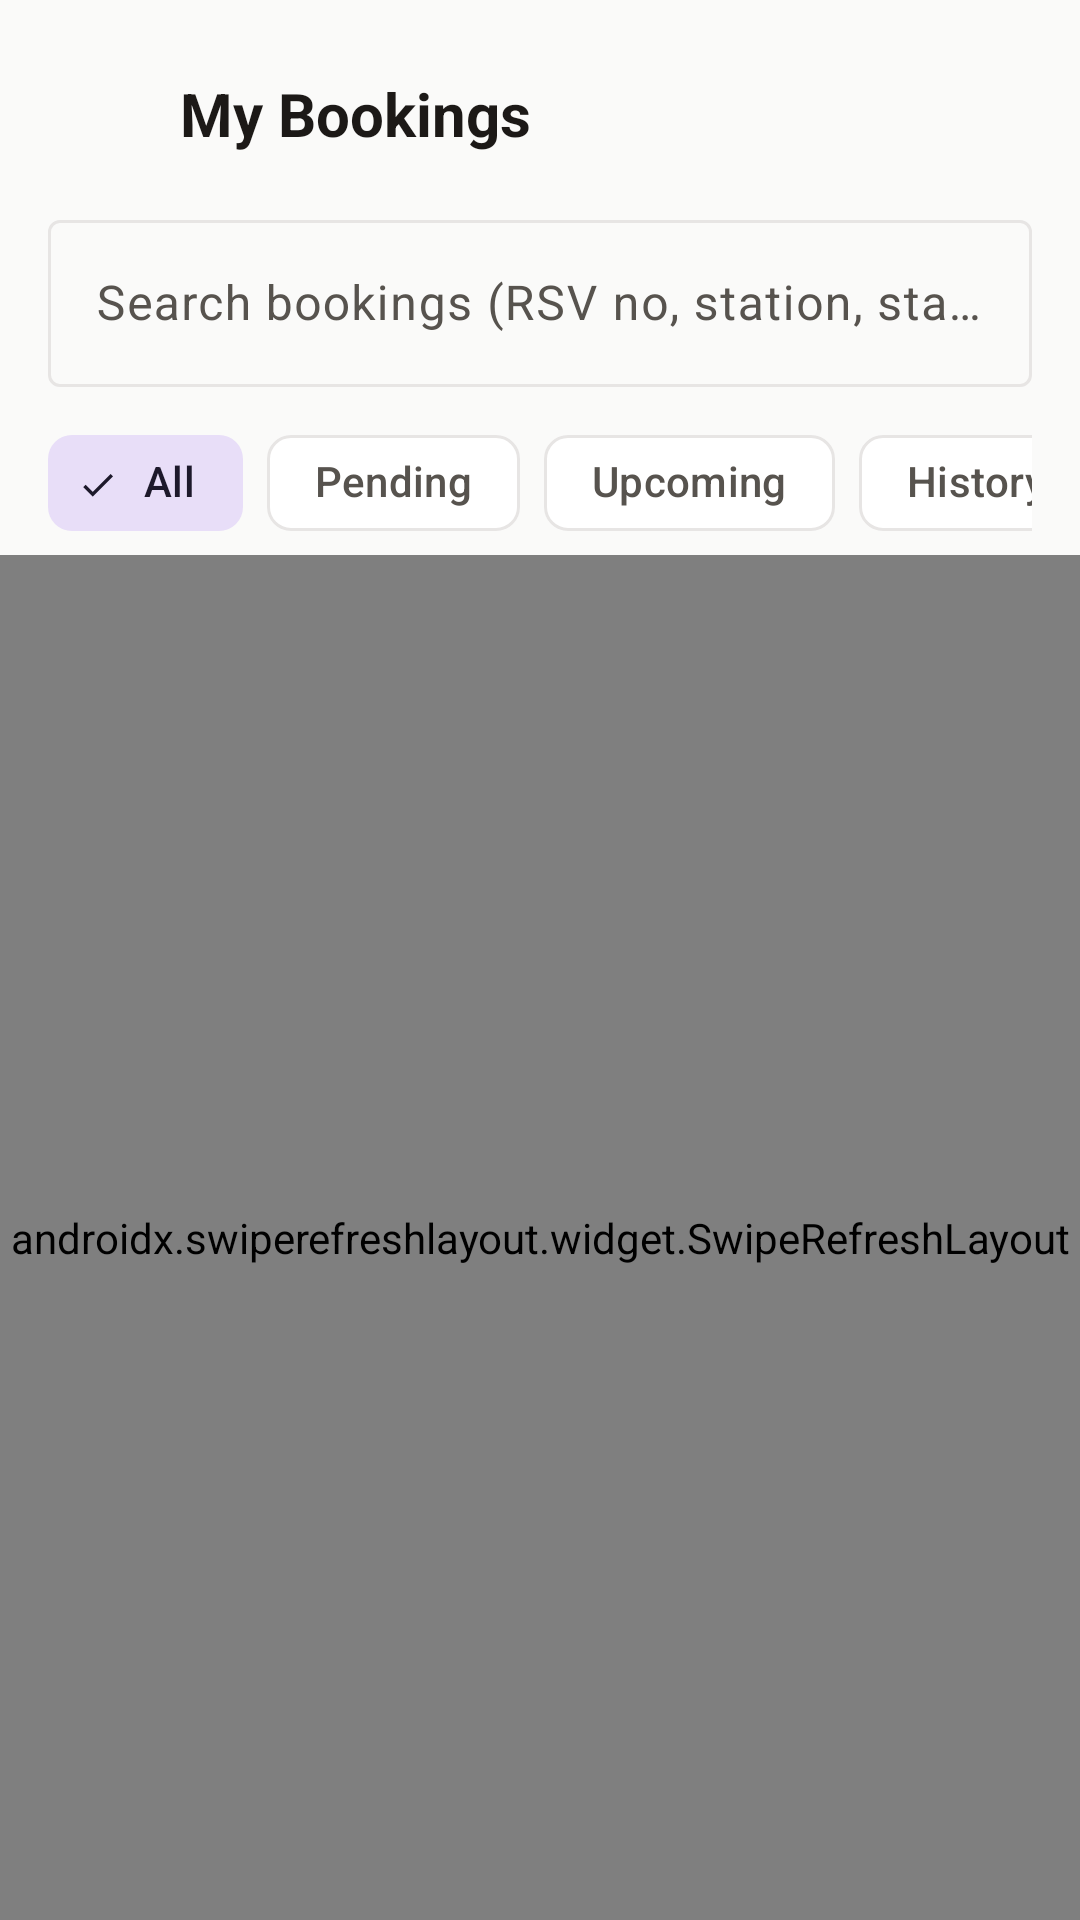

Reconstruct the res/layout file that produces this screen, plus the resources it refers to.
<!-- AndroidManifest.xml: application theme Theme.Ssmts -->
<!-- res/layout/activity_reservation_list.xml -->
<?xml version="1.0" encoding="utf-8"?>
<LinearLayout xmlns:android="http://schemas.android.com/apk/res/android"
    xmlns:app="http://schemas.android.com/apk/res-auto"
    android:layout_width="match_parent"
    android:layout_height="match_parent"
    android:background="@color/surface_alt"
    android:orientation="vertical">

    <LinearLayout
        android:layout_width="match_parent"
        android:layout_height="wrap_content"
        android:gravity="center_vertical"
        android:orientation="horizontal"
        android:paddingHorizontal="12dp"
        android:paddingTop="16dp">

        <ImageButton
            android:id="@+id/btnBack"
            android:layout_width="44dp"
            android:layout_height="44dp"
            android:background="?attr/selectableItemBackgroundBorderless"
            android:contentDescription="Back"
            android:src="@drawable/ic_arrow_back"
            app:tint="@color/ink" />

        <TextView
            android:layout_width="wrap_content"
            android:layout_height="wrap_content"
            android:layout_marginStart="4dp"
            android:text="My Bookings"
            android:textColor="@color/ink"
            android:textSize="20sp"
            android:textStyle="bold" />
    </LinearLayout>

    <com.google.android.material.textfield.TextInputLayout
        style="@style/Widget.Material3.TextInputLayout.OutlinedBox"
        android:layout_width="match_parent"
        android:layout_height="wrap_content"
        android:layout_marginHorizontal="16dp"
        android:layout_marginTop="8dp"
        android:hint="Search bookings (RSV no, station, status)">

        <com.google.android.material.textfield.TextInputEditText
            android:id="@+id/inputSearch"
            android:layout_width="match_parent"
            android:layout_height="wrap_content"
            android:imeOptions="actionSearch"
            android:inputType="text" />
    </com.google.android.material.textfield.TextInputLayout>

    <HorizontalScrollView
        android:layout_width="match_parent"
        android:layout_height="wrap_content"
        android:layout_marginTop="8dp"
        android:paddingHorizontal="16dp"
        android:scrollbars="none">

        <com.google.android.material.chip.ChipGroup
            android:id="@+id/chipGroup"
            android:layout_width="wrap_content"
            android:layout_height="wrap_content"
            app:selectionRequired="true"
            app:singleSelection="true">

            <com.google.android.material.chip.Chip
                android:id="@+id/chipAll"
                style="@style/Widget.Material3.Chip.Filter"
                android:layout_width="wrap_content"
                android:layout_height="wrap_content"
                android:checked="true"
                android:text="All" />

            <com.google.android.material.chip.Chip
                android:id="@+id/chipPending"
                style="@style/Widget.Material3.Chip.Filter"
                android:layout_width="wrap_content"
                android:layout_height="wrap_content"
                android:text="Pending" />

            <com.google.android.material.chip.Chip
                android:id="@+id/chipUpcoming"
                style="@style/Widget.Material3.Chip.Filter"
                android:layout_width="wrap_content"
                android:layout_height="wrap_content"
                android:text="Upcoming" />

            <com.google.android.material.chip.Chip
                android:id="@+id/chipHistory"
                style="@style/Widget.Material3.Chip.Filter"
                android:layout_width="wrap_content"
                android:layout_height="wrap_content"
                android:text="History" />
        </com.google.android.material.chip.ChipGroup>
    </HorizontalScrollView>

    <androidx.swiperefreshlayout.widget.SwipeRefreshLayout
        android:id="@+id/swipeRefresh"
        android:layout_width="match_parent"
        android:layout_height="0dp"
        android:layout_weight="1">

        <FrameLayout
            android:layout_width="match_parent"
            android:layout_height="match_parent">

            <androidx.recyclerview.widget.RecyclerView
                android:id="@+id/list"
                android:layout_width="match_parent"
                android:layout_height="match_parent"
                android:clipToPadding="false"
                android:paddingVertical="8dp" />

            <TextView
                android:id="@+id/txtEmpty"
                android:layout_width="match_parent"
                android:layout_height="wrap_content"
                android:layout_gravity="center"
                android:gravity="center"
                android:padding="32dp"
                android:text="No bookings match."
                android:textColor="@color/ink_soft"
                android:visibility="gone" />
        </FrameLayout>
    </androidx.swiperefreshlayout.widget.SwipeRefreshLayout>
</LinearLayout>
<!-- resources referenced by this layout -->
<resources>
  <color name="ink">#1C1917</color>
  <color name="ink_soft">#57534E</color>
  <color name="surface_alt">#FAFAF9</color>
  <style name="Theme.Ssmts" parent="Theme.Material3.Light.NoActionBar">
          <item name="colorPrimary">@color/solar_amber</item>
          <item name="colorOnPrimary">@color/surface</item>
          <item name="colorPrimaryContainer">@color/solar_amber_light</item>
          <item name="colorOnPrimaryContainer">@color/solar_amber_dark</item>
          <item name="colorSecondary">@color/solar_orange</item>
          <item name="colorOnSecondary">@color/surface</item>
          <item name="colorError">@color/danger</item>
          <item name="android:colorBackground">@color/surface_alt</item>
          <item name="colorSurface">@color/surface</item>
          <item name="colorOnSurface">@color/ink</item>
          <item name="colorOnSurfaceVariant">@color/ink_soft</item>
          <item name="colorOutline">@color/outline</item>
          <item name="android:statusBarColor">@color/solar_amber_dark</item>
          <item name="android:navigationBarColor">@color/surface</item>
      </style>
  <color name="solar_amber">#F59E0B</color>
  <color name="surface">#FFFFFF</color>
  <color name="solar_amber_light">#FEF3C7</color>
  <color name="solar_amber_dark">#B45309</color>
  <color name="solar_orange">#EA580C</color>
  <color name="danger">#DC2626</color>
  <color name="outline">#E7E5E4</color>
</resources>
